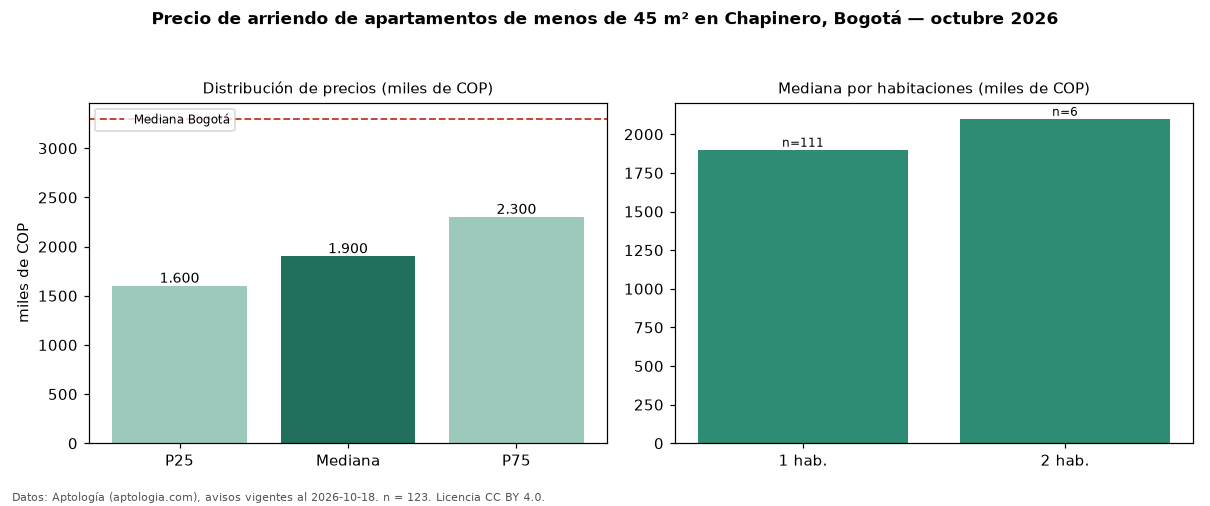

Data behind this chart, as committed beside it:
seccion, metrica, valor, moneda, n
filtro, area1, de menos de 45 m², , 123
precio, p25, 1600000, COP, 123
precio, mediana, 1900000, COP, 123
precio, p75, 2300000, COP, 123
precio, minimo, 930000, COP, 123
precio, maximo, 3800000, COP, 123
m2, mediana_precio_m2, 61290, COP, 119
m2, area_mediana_m2, 31.0, m2, 119
admin, mediana_admin_mes, 341400, COP, 51
banos, mediana_banos, 1.0, , 
parqueadero, pct_con_parqueadero, 47.4, %, 76
estrato, estrato_mas_frecuente, 4, , 122
habitaciones, 1, 1900000, COP, 111
habitaciones, 2, 2100000, COP, 6
ciudad, mediana_ciudad_referencia, 3300000, COP, 
ciudad, mediana_m2_ciudad, 48246, COP, 
fuente, fecha_datos, 2026-10-18, , 
fuente, atribucion, https://www.aptologia.com/arriendo/bogot…, , 
fuente, licencia, CC BY 4.0, , 
